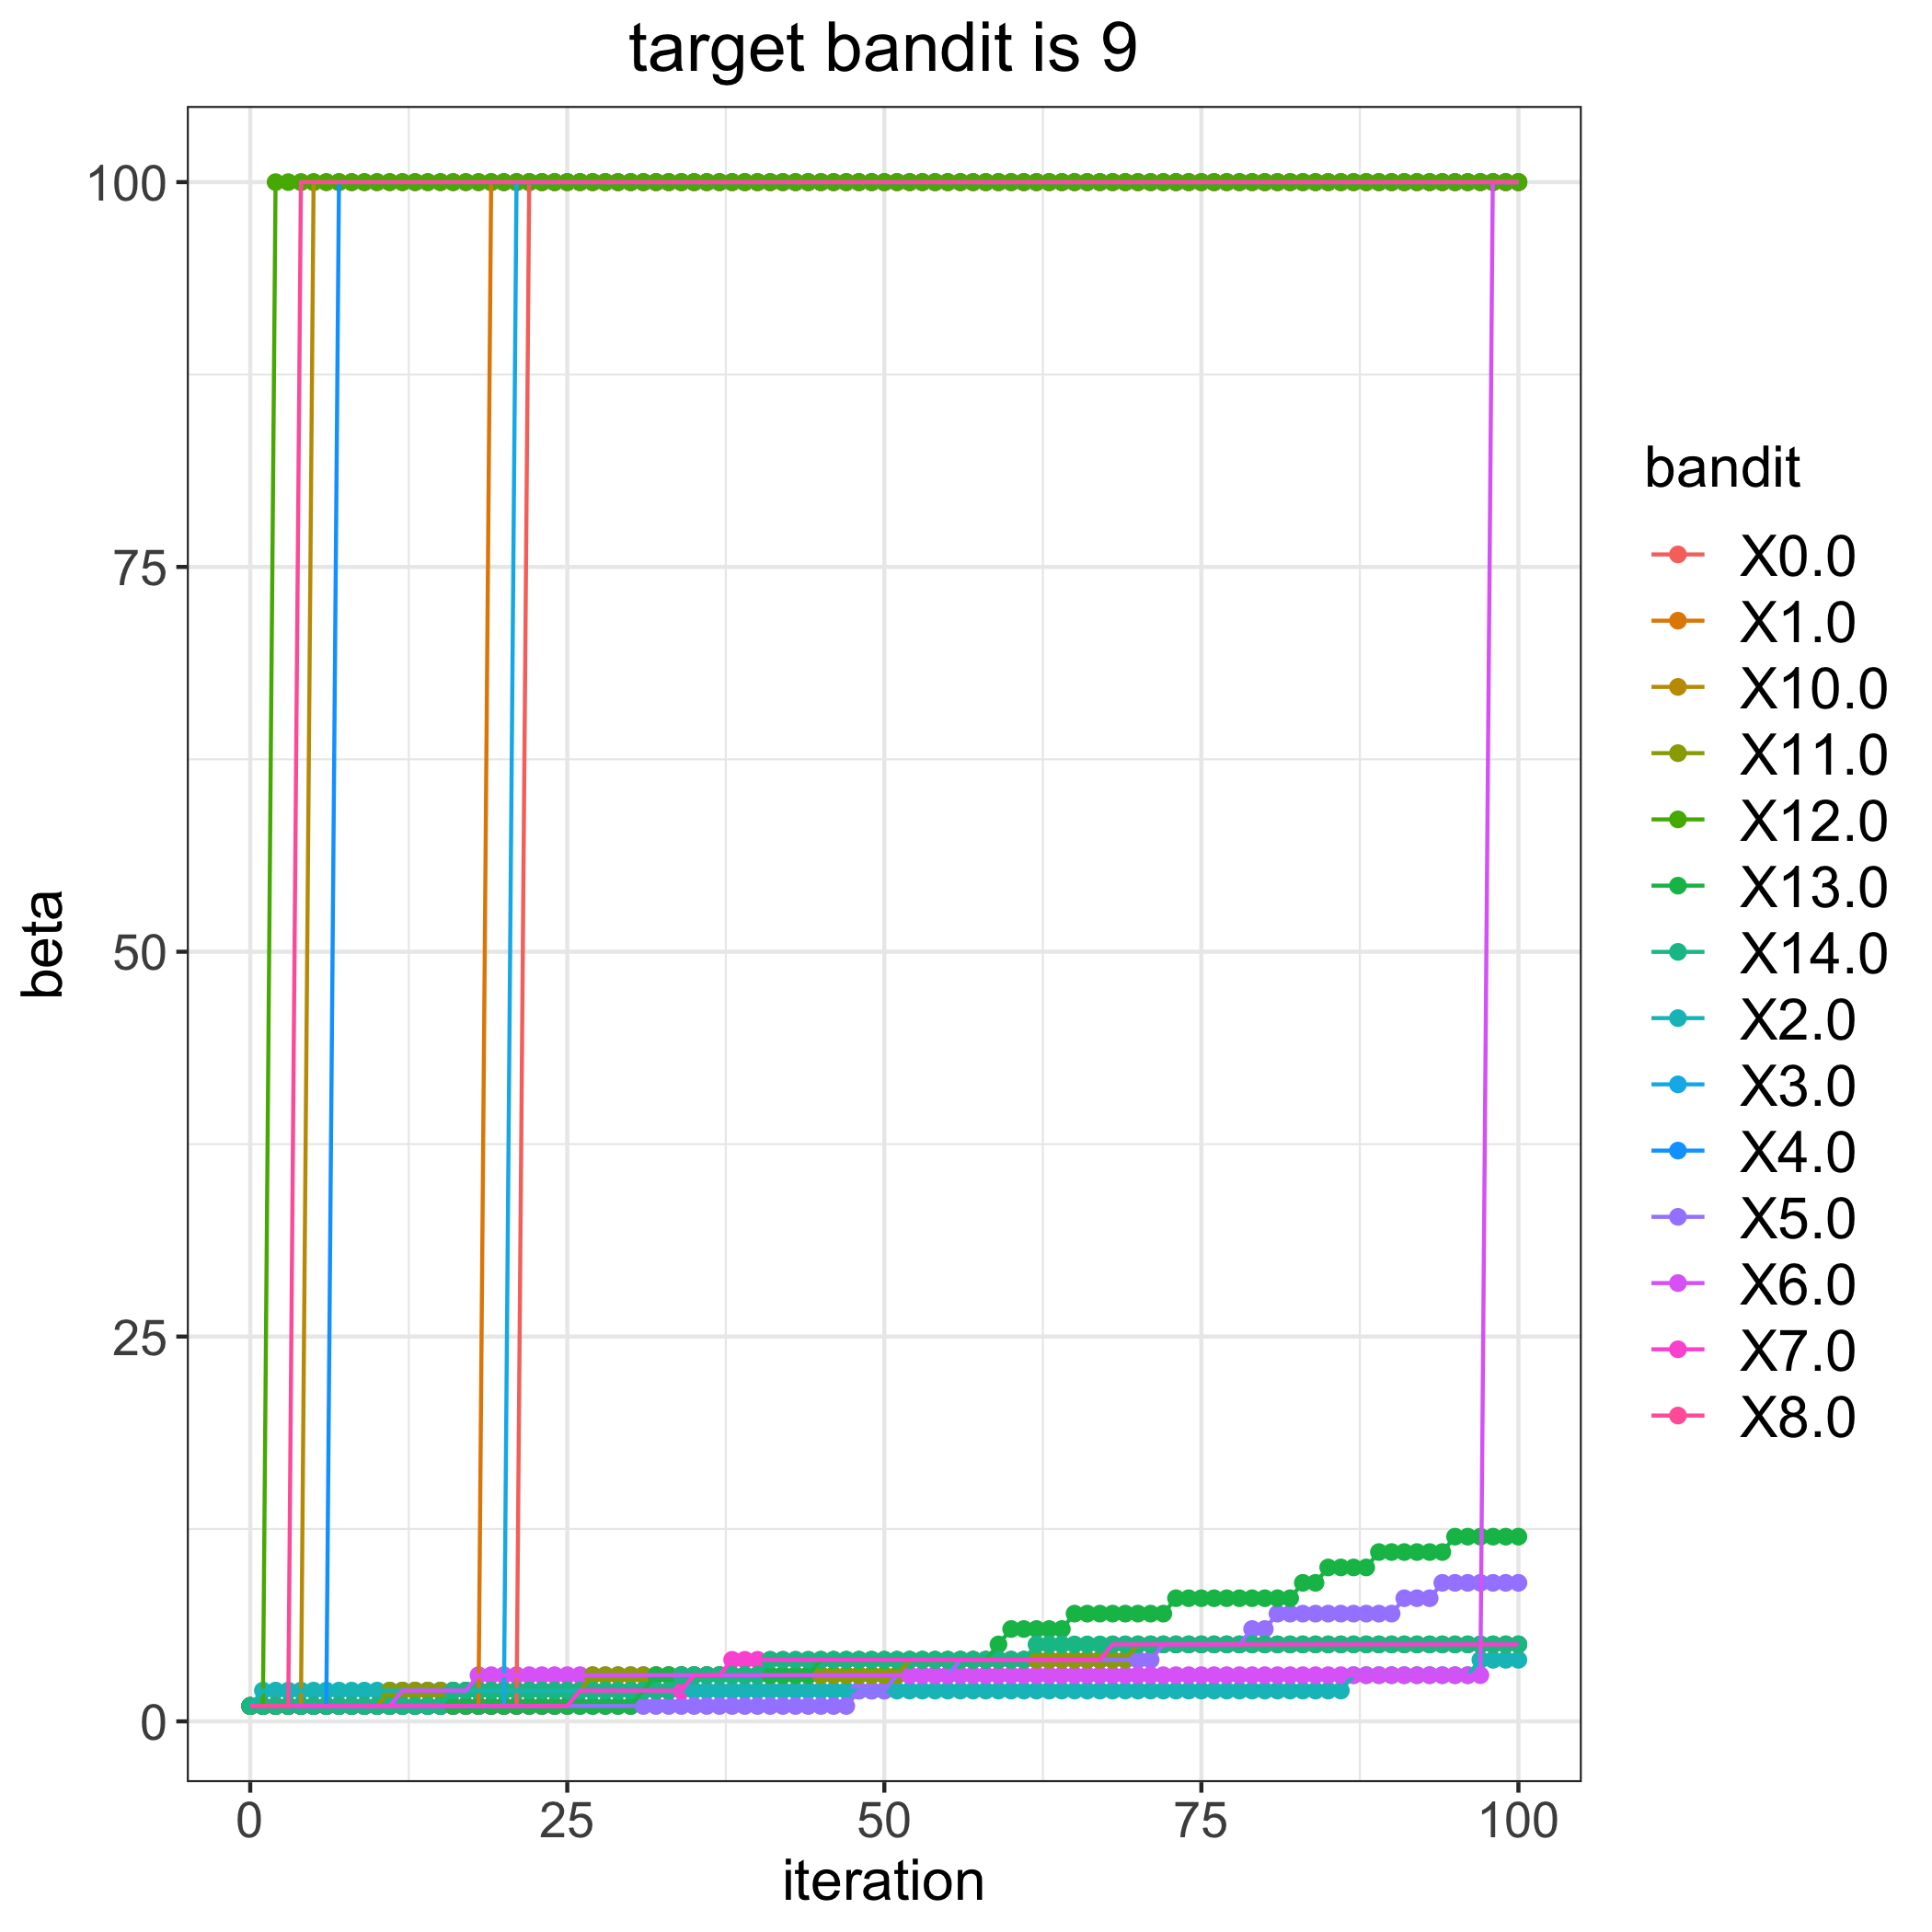

Data behind this chart, as committed beside it:
, 0.0, 1.0, 2.0, 3.0, 4.0, 5.0, 6.0, 7.0, 8.0, 10.0, 11.0, 12.0, 13.0, 14.0
0, 1, 1, 1, 1, 1, 1, 1, 1, 1, 1, 1, 1, 1, 1
1, 1, 1, 2, 1, 1, 1, 1, 1, 1, 1, 1, 1, 1, 1
2, 1, 1, 2, 1, 1, 1, 1, 1, 1, 1, 1, 100, 1, 1
3, 1, 1, 2, 1, 1, 1, 1, 1, 1, 1, 1, 100, 1, 1
4, 1, 1, 2, 1, 1, 1, 1, 1, 100, 1, 1, 100, 1, 1
5, 1, 1, 2, 1, 1, 1, 1, 1, 100, 100, 1, 100, 1, 1
6, 1, 1, 2, 1, 1, 1, 1, 1, 100, 100, 1, 100, 1, 1
7, 1, 1, 2, 1, 100, 1, 1, 1, 100, 100, 1, 100, 1, 1
8, 1, 1, 2, 1, 100, 1, 1, 1, 100, 100, 1, 100, 1, 1
9, 1, 1, 2, 1, 100, 1, 1, 1, 100, 100, 1, 100, 1, 1
10, 1, 1, 2, 1, 100, 1, 1, 1, 100, 100, 1, 100, 1, 1
11, 1, 1, 2, 1, 100, 1, 1, 1, 100, 100, 2, 100, 1, 1
12, 1, 1, 2, 1, 100, 1, 2, 1, 100, 100, 2, 100, 1, 1
13, 1, 1, 2, 1, 100, 1, 2, 1, 100, 100, 2, 100, 1, 1
14, 1, 1, 2, 1, 100, 1, 2, 1, 100, 100, 2, 100, 1, 1
15, 1, 1, 2, 1, 100, 1, 2, 1, 100, 100, 2, 100, 1, 1
16, 1, 1, 2, 1, 100, 1, 2, 1, 100, 100, 2, 100, 1, 2
17, 1, 1, 2, 1, 100, 1, 2, 1, 100, 100, 2, 100, 1, 2
18, 1, 1, 2, 1, 100, 1, 3, 1, 100, 100, 2, 100, 1, 2
19, 1, 100, 2, 1, 100, 1, 3, 1, 100, 100, 2, 100, 1, 2
20, 1, 100, 2, 1, 100, 1, 3, 1, 100, 100, 2, 100, 1, 2
21, 1, 100, 2, 100, 100, 1, 3, 1, 100, 100, 2, 100, 1, 2
22, 100, 100, 2, 100, 100, 1, 3, 1, 100, 100, 2, 100, 1, 2
23, 100, 100, 2, 100, 100, 1, 3, 1, 100, 100, 2, 100, 1, 2
24, 100, 100, 2, 100, 100, 1, 3, 1, 100, 100, 2, 100, 1, 2
25, 100, 100, 2, 100, 100, 1, 3, 1, 100, 100, 2, 100, 1, 2
26, 100, 100, 2, 100, 100, 1, 3, 2, 100, 100, 2, 100, 1, 2
27, 100, 100, 2, 100, 100, 1, 3, 2, 100, 100, 3, 100, 1, 2
28, 100, 100, 2, 100, 100, 1, 3, 2, 100, 100, 3, 100, 1, 2
29, 100, 100, 2, 100, 100, 1, 3, 2, 100, 100, 3, 100, 1, 2
30, 100, 100, 2, 100, 100, 1, 3, 2, 100, 100, 3, 100, 1, 2
31, 100, 100, 2, 100, 100, 1, 3, 2, 100, 100, 3, 100, 2, 2
32, 100, 100, 2, 100, 100, 1, 3, 2, 100, 100, 3, 100, 3, 2
33, 100, 100, 2, 100, 100, 1, 3, 2, 100, 100, 3, 100, 3, 2
34, 100, 100, 2, 100, 100, 1, 3, 2, 100, 100, 3, 100, 3, 3
35, 100, 100, 2, 100, 100, 1, 3, 3, 100, 100, 3, 100, 3, 3
36, 100, 100, 2, 100, 100, 1, 3, 3, 100, 100, 3, 100, 3, 3
37, 100, 100, 2, 100, 100, 1, 3, 3, 100, 100, 3, 100, 3, 3
38, 100, 100, 2, 100, 100, 1, 3, 4, 100, 100, 3, 100, 3, 3
39, 100, 100, 2, 100, 100, 1, 3, 4, 100, 100, 3, 100, 3, 3
40, 100, 100, 2, 100, 100, 1, 3, 4, 100, 100, 3, 100, 3, 3
41, 100, 100, 2, 100, 100, 1, 3, 4, 100, 100, 3, 100, 3, 4
42, 100, 100, 2, 100, 100, 1, 3, 4, 100, 100, 3, 100, 3, 4
43, 100, 100, 2, 100, 100, 1, 3, 4, 100, 100, 3, 100, 3, 4
44, 100, 100, 2, 100, 100, 1, 3, 4, 100, 100, 3, 100, 3, 4
45, 100, 100, 2, 100, 100, 1, 3, 4, 100, 100, 3, 100, 4, 4
46, 100, 100, 2, 100, 100, 1, 3, 4, 100, 100, 3, 100, 4, 4
47, 100, 100, 2, 100, 100, 1, 3, 4, 100, 100, 3, 100, 4, 4
48, 100, 100, 2, 100, 100, 2, 3, 4, 100, 100, 3, 100, 4, 4
49, 100, 100, 2, 100, 100, 2, 3, 4, 100, 100, 3, 100, 4, 4
50, 100, 100, 2, 100, 100, 2, 3, 4, 100, 100, 3, 100, 4, 4
51, 100, 100, 2, 100, 100, 3, 3, 4, 100, 100, 3, 100, 4, 4
52, 100, 100, 2, 100, 100, 3, 3, 4, 100, 100, 4, 100, 4, 4
53, 100, 100, 2, 100, 100, 3, 3, 4, 100, 100, 4, 100, 4, 4
54, 100, 100, 2, 100, 100, 3, 3, 4, 100, 100, 4, 100, 4, 4
55, 100, 100, 2, 100, 100, 3, 3, 4, 100, 100, 4, 100, 4, 4
56, 100, 100, 2, 100, 100, 4, 3, 4, 100, 100, 4, 100, 4, 4
57, 100, 100, 2, 100, 100, 4, 3, 4, 100, 100, 4, 100, 4, 4
58, 100, 100, 2, 100, 100, 4, 3, 4, 100, 100, 4, 100, 4, 4
59, 100, 100, 2, 100, 100, 4, 3, 4, 100, 100, 4, 100, 5, 4
... 41 more rows
